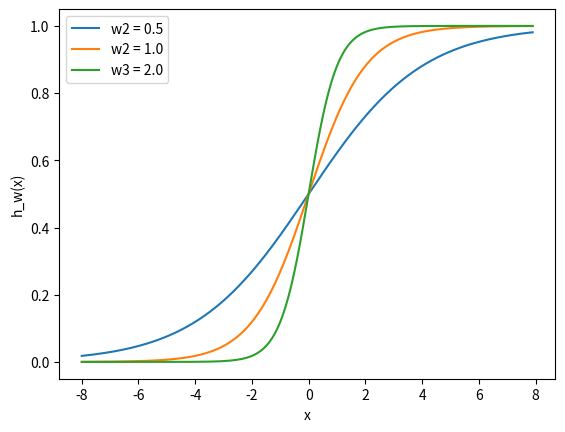

The script that saved this image:
'''
Observe the differences in the sigmoid function(activation function)
for different values for weights, in this case the bias does not exist.
'''

import numpy as np
import matplotlib.pylab as plt
w1 = 0.5
w2 = 1.0
w3 = 2.0
l1 = 'w2 = 0.5'
l2 = 'w2 = 1.0'
l3 = 'w3 = 2.0'

x = np.arange(-8, 8 , 0.1)
f = 1/(1 + np.exp(-x))

for w, l in [ (w1, l1) , (w2, l2), (w3, l3)]:
	f = 1/(1+np.exp(-x*w))
	plt.plot(x,f,label=l)

plt.xlabel('x')
plt.ylabel('h_w(x)')
plt.legend(loc=2)
plt.show()

